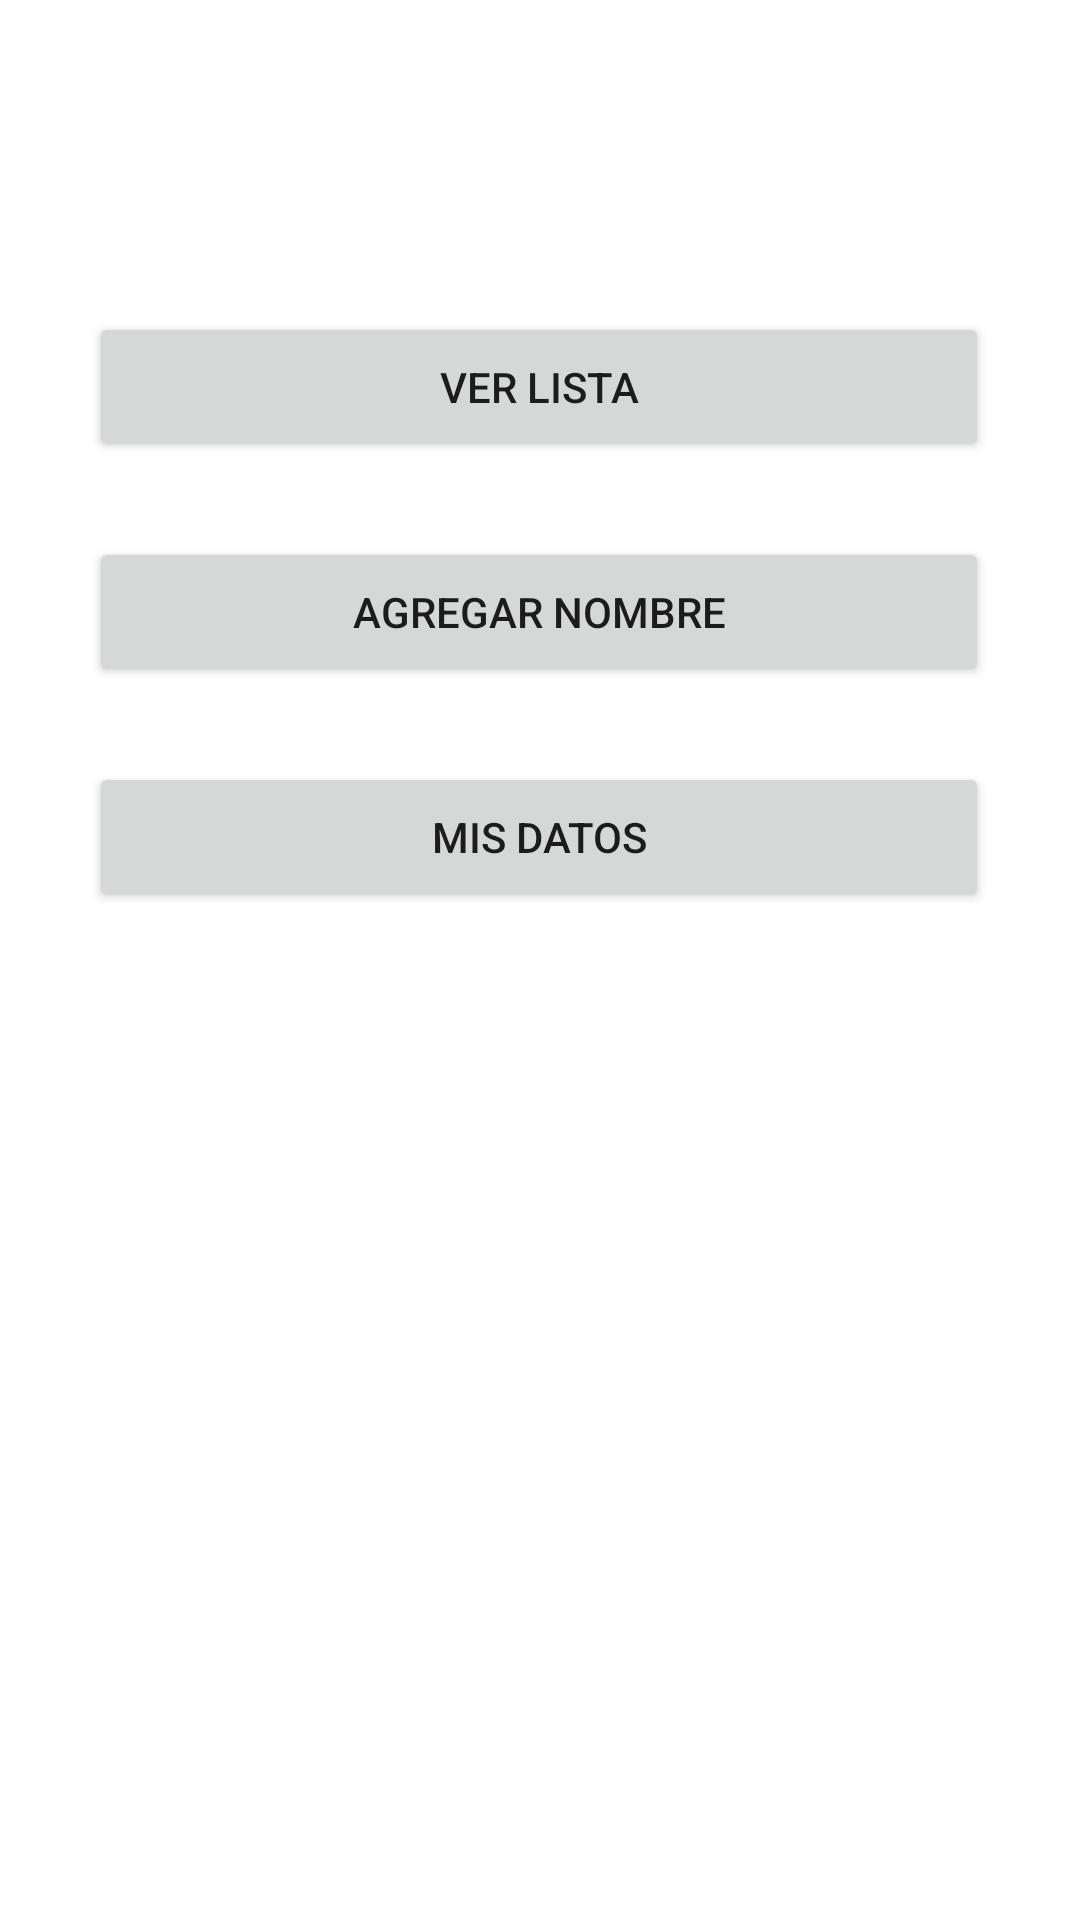

The Android layout XML behind this screen, and the referenced resources:
<!-- AndroidManifest.xml: application theme Theme.Guia2LabPrograMoviles -->
<!-- res/layout/activity_main.xml -->
<?xml version="1.0" encoding="utf-8"?>
<androidx.constraintlayout.widget.ConstraintLayout xmlns:android="http://schemas.android.com/apk/res/android"
    xmlns:app="http://schemas.android.com/apk/res-auto"
    xmlns:tools="http://schemas.android.com/tools"
    android:layout_width="match_parent"
    android:layout_height="match_parent"
    tools:context=".MainActivity">

    <Button
        android:id="@+id/btnVerLista"
        android:layout_width="300dp"
        android:layout_height="50dp"
        android:layout_marginTop="104dp"
        android:text="VER LISTA"
        app:layout_constraintEnd_toEndOf="parent"
        app:layout_constraintHorizontal_bias="0.495"
        app:layout_constraintStart_toStartOf="parent"
        app:layout_constraintTop_toTopOf="parent" />

    <Button
        android:id="@+id/btnAgregarNombre"
        android:layout_width="300dp"
        android:layout_height="50dp"
        android:layout_marginTop="25dp"
        android:text="AGREGAR NOMBRE"
        app:layout_constraintEnd_toEndOf="parent"
        app:layout_constraintHorizontal_bias="0.495"
        app:layout_constraintStart_toStartOf="parent"
        app:layout_constraintTop_toBottomOf="@+id/btnVerLista" />

    <Button
        android:id="@+id/btnMisDatos"
        android:layout_width="300dp"
        android:layout_height="50dp"
        android:layout_marginTop="25dp"
        android:text="MIS DATOS"
        app:layout_constraintEnd_toEndOf="parent"
        app:layout_constraintHorizontal_bias="0.495"
        app:layout_constraintStart_toStartOf="parent"
        app:layout_constraintTop_toBottomOf="@+id/btnAgregarNombre" />

</androidx.constraintlayout.widget.ConstraintLayout>
<!-- resources referenced by this layout -->
<resources>
  <style name="Theme.Guia2LabPrograMoviles" parent="Theme.MaterialComponents.DayNight.DarkActionBar">
          
          <item name="colorPrimary">@color/teal_700</item>
          <item name="colorPrimaryVariant">@color/teal_200</item>
          <item name="colorOnPrimary">@color/white</item>
          
          <item name="colorOnSecondary">@color/black</item>
          
          <item name="android:statusBarColor" tools:targetApi="l">?attr/colorPrimaryVariant</item>
          
      </style>
  <color name="teal_700">#FF018786</color>
  <color name="teal_200">#06AE9E</color>
  <color name="white">#FFFFFFFF</color>
  <color name="black">#FF000000</color>
</resources>
